The GitHub repository qasim418/Chocolathon contains a labelled image folder "images" with 33 categories: cocoa shot amaretto, cocoa shot bourbon, cocoa shot chocolate cake, cocoa shot old fashioned, cocoa shot tequila, cocoa shot whiskey, truffle amaretto, truffle bananas foster, truffle brownie batter, truffle caramel apple cider, truffle champagne, truffle cheesecake, truffle confetti cake, truffle cookies and cream, truffle creamsicle, truffle creme brulee, truffle dulce de leche, truffle espresso martini, truffle grey salt caramel, truffle key lime pie, truffle lemon, truffle manhattan, truffle maple cream, truffle peanut butter caramel, truffle pineapple moscato, truffle pistachio, truffle pumpkin spice latte, truffle raspberry, truffle s mores, truffle salted caramel, truffle strawberry shortcake, truffle tea honey, truffle turtle. Examples follow, each with its label.

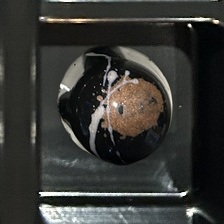
Label: truffle espresso martini

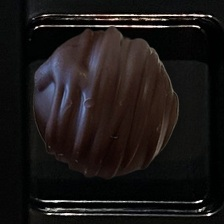
Label: cocoa shot amaretto

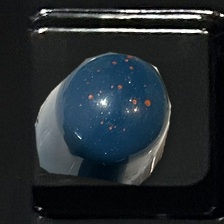
Label: truffle dulce de leche

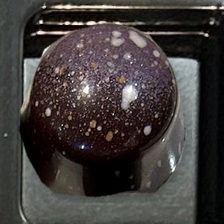
Label: truffle salted caramel

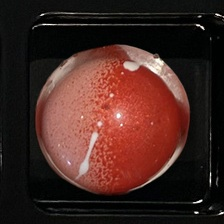
Label: truffle strawberry shortcake

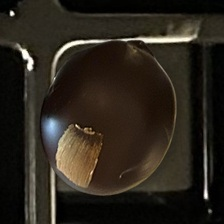
Label: cocoa shot bourbon
